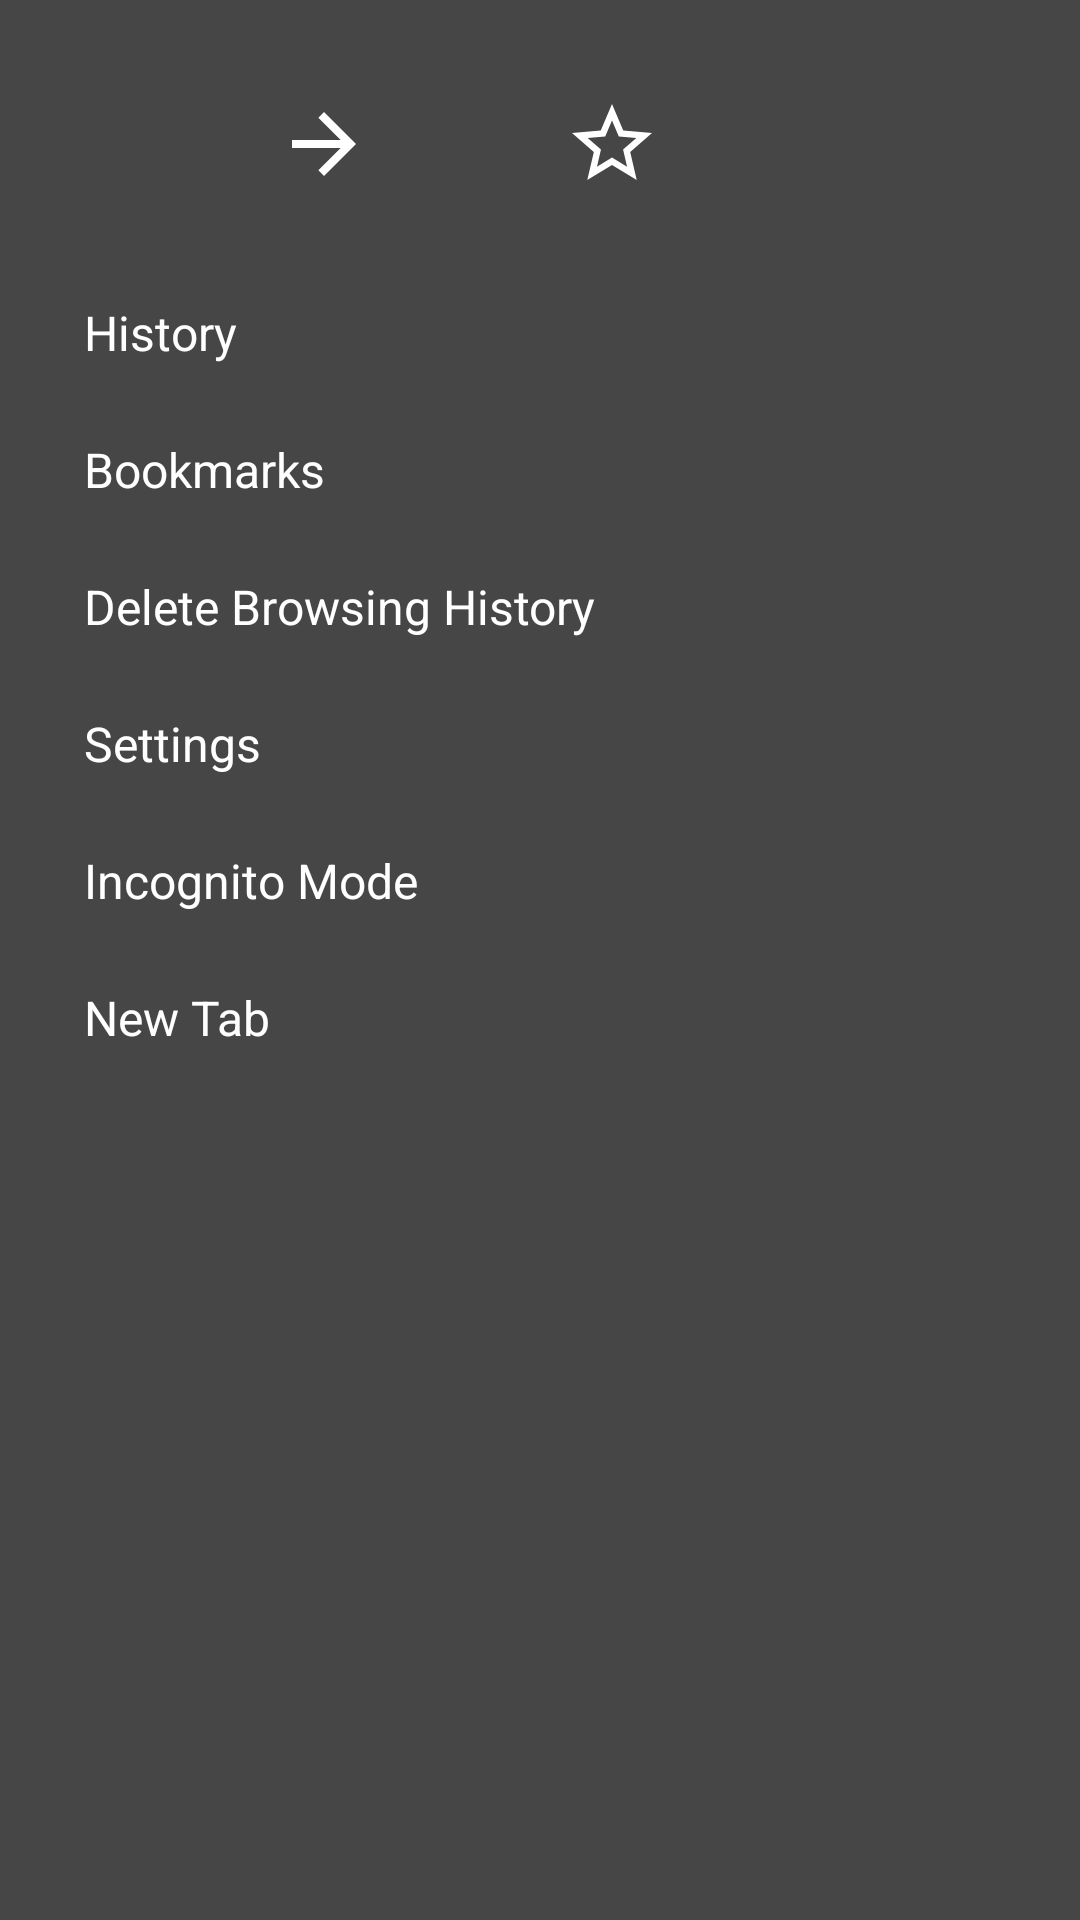

The Android layout XML behind this screen, and the referenced resources:
<!-- AndroidManifest.xml: application theme Theme.ChronoNet -->
<!-- res/layout/custom_popup_layout.xml -->
<?xml version="1.0" encoding="utf-8"?>
<LinearLayout xmlns:android="http://schemas.android.com/apk/res/android"
    android:layout_width="wrap_content"
    android:layout_height="wrap_content"
    android:orientation="vertical"
    android:padding="16dp"
    android:background="@color/dark_gray">

    
    <LinearLayout
        android:id="@+id/horizontal_layout"
        android:layout_width="match_parent"
        android:layout_height="wrap_content"
        android:orientation="horizontal"
        android:gravity="center"
        android:padding="8dp">

        <ImageView
            android:id="@+id/forward_icon"
            android:layout_width="32dp"
            android:layout_height="32dp"
            android:layout_margin="8dp"
            android:background="?attr/selectableItemBackgroundBorderless"
            android:clickable="true"
            android:focusable="true"
            android:src="@drawable/forward_icon" />

        <ImageView
            android:id="@+id/backward_icon"
            android:layout_width="32dp"
            android:layout_height="32dp"
            android:layout_margin="8dp"
            android:background="?attr/selectableItemBackgroundBorderless"
            android:clickable="true"
            android:focusable="true"
            android:src="@drawable/backward_icon" />

        <ImageView
            android:id="@+id/star_icon"
            android:layout_width="32dp"
            android:layout_height="32dp"
            android:layout_margin="8dp"
            android:background="?attr/selectableItemBackgroundBorderless"
            android:clickable="true"
            android:focusable="true"
            android:src="@drawable/star_icon" />

        <ImageView
            android:id="@+id/reload_icon"
            android:layout_width="32dp"
            android:layout_height="32dp"
            android:layout_margin="8dp"
            android:background="?attr/selectableItemBackgroundBorderless"
            android:clickable="true"
            android:focusable="true"
            android:src="@drawable/reload_icon" />
    </LinearLayout>

    
    <LinearLayout
        android:id="@+id/vertical_layout"
        android:layout_width="match_parent"
        android:layout_height="wrap_content"
        android:orientation="vertical"
        android:layout_marginTop="8dp">

        <TextView
            android:id="@+id/history_item"
            style="@style/PopupMenuItem"
            android:layout_width="match_parent"
            android:layout_height="wrap_content"
            android:text="History"
            android:textColor="@color/white"/>

        <TextView
            android:id="@+id/bookmarks_item"
            style="@style/PopupMenuItem"
            android:layout_width="match_parent"
            android:layout_height="wrap_content"
            android:text="Bookmarks"
            android:textColor="@color/white" />

        <TextView
            android:id="@+id/delete_history_item"
            style="@style/PopupMenuItem"
            android:layout_width="match_parent"
            android:layout_height="wrap_content"
            android:text="Delete Browsing History"
            android:textColor="@color/white" />

        <TextView
            android:id="@+id/settings_item"
            style="@style/PopupMenuItem"
            android:layout_width="match_parent"
            android:layout_height="wrap_content"
            android:text="Settings"
            android:textColor="@color/white" />

        <TextView
            android:id="@+id/incognito_item"
            style="@style/PopupMenuItem"
            android:layout_width="match_parent"
            android:layout_height="wrap_content"
            android:text="Incognito Mode"
            android:textColor="@color/white" />

        <TextView
            android:id="@+id/new_tab_item"
            style="@style/PopupMenuItem"
            android:layout_width="match_parent"
            android:layout_height="wrap_content"
            android:text="New Tab"
            android:textColor="@color/white" />
    </LinearLayout>

</LinearLayout>
<!-- resources referenced by this layout -->
<resources>
  <color name="dark_gray">#464646</color>
  <color name="white">#FFFFFFFF</color>
  <!-- drawable forward_icon (drawable) -->
  <vector xmlns:android="http://schemas.android.com/apk/res/android" android:autoMirrored="true" android:height="24dp" android:tint="#ffffff" android:viewportHeight="24" android:viewportWidth="24" android:width="24dp">
        
      <path android:fillColor="@android:color/white" android:pathData="M12,4l-1.41,1.41L16.17,11H4v2h12.17l-5.58,5.59L12,20l8,-8z"/>
      
  </vector>
  <!-- drawable star_icon (drawable) -->
  <vector xmlns:android="http://schemas.android.com/apk/res/android" android:height="24dp" android:tint="#fff" android:viewportHeight="24" android:viewportWidth="24" android:width="24dp">
        
      <path android:fillColor="@android:color/white" android:pathData="M22,9.24l-7.19,-0.62L12,2 9.19,8.63 2,9.24l5.46,4.73L5.82,21 12,17.27 18.18,21l-1.63,-7.03L22,9.24zM12,15.4l-3.76,2.27 1,-4.28 -3.32,-2.88 4.38,-0.38L12,6.1l1.71,4.04 4.38,0.38 -3.32,2.88 1,4.28L12,15.4z"/>
      
  </vector>
  <style name="PopupMenuItem">
          <item name="android:padding">12dp</item>
          <item name="android:background">?attr/selectableItemBackground</item>
          <item name="android:clickable">true</item>
          <item name="android:focusable">true</item>
          <item name="android:textSize">16sp</item>
          <item name="android:textColor">@android:color/black</item>
      </style>
  <style name="Theme.ChronoNet" parent="Base.Theme.ChronoNet" />
  <style name="Base.Theme.ChronoNet" parent="Theme.Material3.Dark.NoActionBar">
          
          <item name="colorPrimary">@color/light_gray</item>
          <item name="android:colorPrimaryDark">@color/light_gray</item>
          <item name="colorOnPrimary">@color/light_gray</item>
      </style>
  <color name="light_gray">#545454</color>
</resources>
